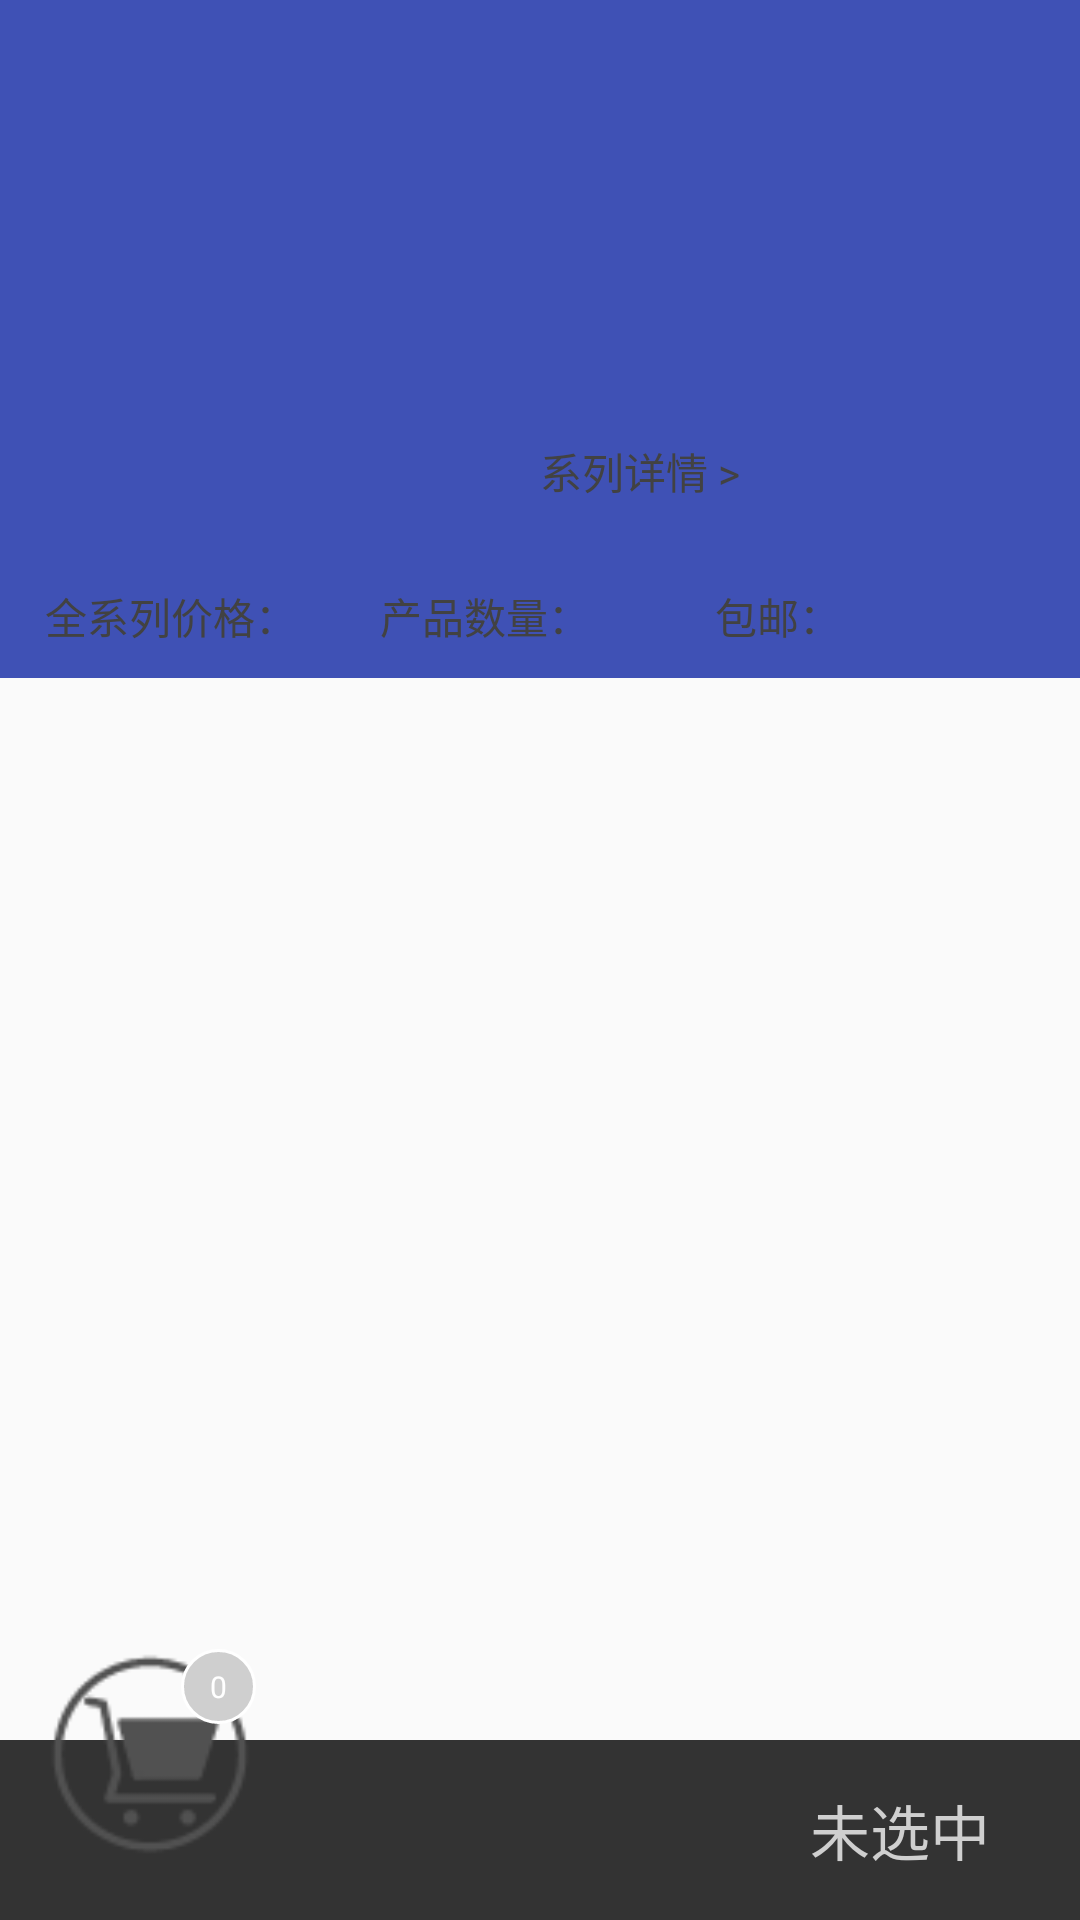

Here is an Android app screen rendered from its layout file. Give the layout XML and the strings, colors and styles it references.
<!-- AndroidManifest.xml: application theme AppTheme -->
<!-- res/layout/syrinxitem_recycleview_layout.xml -->
<?xml version="1.0" encoding="utf-8"?>
<RelativeLayout xmlns:android="http://schemas.android.com/apk/res/android"
                xmlns:app="http://schemas.android.com/apk/res-auto"
                android:layout_width="match_parent"
                android:layout_height="match_parent"
    android:fitsSystemWindows="true"
    android:id="@+id/layout">


<android.support.design.widget.CoordinatorLayout
                                                 android:layout_width="match_parent"
                                                 android:layout_height="match_parent"
    android:fitsSystemWindows="true">
    <android.support.design.widget.AppBarLayout
        android:id="@+id/syrinxitem_layout_appbarLayout"
        android:layout_width="match_parent"
        android:layout_height="226dp"
        android:fitsSystemWindows="true"
        android:theme="@style/ThemeOverlay.AppCompat.Dark.ActionBar">
    <android.support.design.widget.CollapsingToolbarLayout
        android:id="@+id/syrinxitem_layout_collapsingToolbar"
        android:layout_width="match_parent"
        android:layout_height="match_parent"
        app:layout_scrollFlags="scroll|exitUntilCollapsed"
        app:expandedTitleMarginEnd="64dp"
        app:contentScrim="?attr/colorPrimary"
        app:expandedTitleMarginStart="48dp"
        android:fitsSystemWindows="true">
        <RelativeLayout
            android:layout_width="match_parent"
            android:layout_height="match_parent"
            android:fitsSystemWindows="true">
            <ImageView
                android:id="@+id/syrinxitem_layout_top_bg"
                android:layout_width="match_parent"
                android:layout_height="match_parent"
                android:scaleType="centerCrop"
                app:layout_collapseMode="parallax"
                android:fitsSystemWindows="true"
                app:layout_collapseParallaxMultiplier="0.7"/>
            <LinearLayout
                android:layout_width="match_parent"
                android:layout_height="wrap_content" android:orientation="vertical"
                android:layout_marginTop="80dp"
                android:fitsSystemWindows="true">
                <LinearLayout
                    android:layout_width="match_parent"
                    android:layout_height="wrap_content"
                    android:orientation="horizontal"
                    android:fitsSystemWindows="true">

                    <ImageView
                        android:id="@+id/syrinxitem_layout_top_seriesImage"
                        android:layout_centerVertical="true"
                        android:layout_marginLeft="50dp"
                        android:layout_width="100dp"
                        android:layout_height="100dp"
                        android:scaleType="centerCrop"
                        android:fitsSystemWindows="true"
                        app:layout_collapseMode="parallax"
                        app:layout_collapseParallaxMultiplier="0.7"
                        android:transitionName="seriesImage"/>

                    <LinearLayout
                        android:layout_width="match_parent"
                        android:layout_height="match_parent"
                        android:orientation="vertical"
                        android:layout_marginLeft="30dp"
                        android:layout_marginRight="20dp">

                        <TextView
                            android:id="@+id/syrinxitem_layout_seriesName"
                            android:layout_width="match_parent"
                            android:layout_height="0dp"
                            android:layout_weight="2"
                            android:maxLines="2"
                            android:textSize="20dp"
                            android:textColor="@color/colorAccent"/>

                        <TextView
                            android:id="@+id/syrinxitem_layout_seriesMore"
                            android:layout_width="match_parent"
                            android:layout_height="0dp"
                            android:layout_weight="1"
                            android:text="系列详情 >"
                            android:textColor="@color/cardview_dark_background"/>

                    </LinearLayout>

                </LinearLayout>

                <LinearLayout
                    android:layout_margin="15dp"
                    android:layout_width="match_parent"
                    android:layout_height="20dp"
                    android:orientation="horizontal">
                    <LinearLayout
                        android:layout_width="0dp"
                        android:layout_height="match_parent"
                        android:orientation="horizontal"
                        android:layout_weight="1">
                        <TextView
                            android:layout_width="wrap_content"
                            android:layout_height="match_parent"
                            android:text="全系列价格："
                            android:textColor="@color/cardview_dark_background"/>
                        <TextView
                            android:id="@+id/syrinxitem_layout_allitem_price"
                            android:layout_width="match_parent"
                            android:layout_height="match_parent"
                            android:textColor="@color/colorAccent"/>

                    </LinearLayout>

                    <LinearLayout
                        android:layout_width="0dp"
                        android:layout_height="match_parent"
                        android:orientation="horizontal"
                        android:layout_weight="1"
                        android:layout_marginLeft="5dp">
                        <TextView
                            android:layout_width="wrap_content"
                            android:layout_height="match_parent"
                            android:text="产品数量："
                            android:textColor="@color/cardview_dark_background"/>
                        <TextView
                            android:id="@+id/syrinxitem_layout_itemsNum"
                            android:layout_width="match_parent"
                            android:layout_height="match_parent"
                            android:textColor="@color/colorAccent"/>

                    </LinearLayout>

                    <LinearLayout
                        android:layout_width="0dp"
                        android:layout_height="match_parent"
                        android:orientation="horizontal"
                        android:layout_weight="1"
                        android:layout_marginLeft="5dp">
                        <TextView
                            android:layout_width="wrap_content"
                            android:layout_height="match_parent"
                            android:textColor="@color/cardview_dark_background"
                            android:text="包邮："/>
                        <TextView
                            android:id="@+id/syrinxitem_layout_freePost"
                            android:layout_width="match_parent"
                            android:layout_height="match_parent"
                            android:textColor="@color/colorAccent"/>

                    </LinearLayout>

                </LinearLayout>

            </LinearLayout>
        </RelativeLayout>
        <android.support.v7.widget.Toolbar
            android:id="@+id/syrinxitem_layout_toolbar"
            android:layout_width="match_parent"
            android:layout_height="?attr/actionBarSize"
            app:popupTheme="@style/ThemeOverlay.AppCompat.Light"
            app:layout_collapseMode="pin"/>
    </android.support.design.widget.CollapsingToolbarLayout>
</android.support.design.widget.AppBarLayout>

    <android.support.v4.widget.NestedScrollView
        android:layout_width="match_parent"
        android:layout_height="match_parent"
        app:layout_behavior="@string/appbar_scrolling_view_behavior"
        android:layout_marginBottom="55dp">

            <android.support.v7.widget.RecyclerView
                android:id="@+id/syrinxitem_layout_recycleView"
                android:layout_width="match_parent"
                android:layout_height="match_parent"
                app:layout_behavior="@string/appbar_scrolling_view_behavior"
                >
            </android.support.v7.widget.RecyclerView>

    </android.support.v4.widget.NestedScrollView>
</android.support.design.widget.CoordinatorLayout>


    

    <LinearLayout xmlns:android="http://schemas.android.com/apk/res/android"
                  android:orientation="horizontal"
                  android:layout_width="match_parent"
                  android:layout_height="60dp"
                  android:background="#333333"
                  android:layout_alignParentBottom="true"
        android:id="@+id/chart_layout">
        <LinearLayout
            android:layout_width="0dp"
            android:layout_height="match_parent"
            android:layout_marginLeft="10dp"
            android:orientation="vertical"
            android:layout_weight="1"
            android:layout_marginStart="90dp">

            <TextView
                android:id="@+id/price"
                android:layout_marginTop="5dp"
                android:layout_width="match_parent"
                android:layout_height="wrap_content"
                android:layout_marginLeft="5dp"
                android:textColor="@color/colorWrite"
                android:textSize="24sp"/>

            <TextView
                android:id="@+id/IsFreePost"
                android:layout_width="match_parent"
                android:layout_height="wrap_content"
                android:textColor="@color/colorGray"
                android:layout_marginTop="3dp"
                android:layout_marginLeft="5dp"
                android:textSize="16sp"
                android:layout_marginBottom="5dp"/>


        </LinearLayout>

        <RelativeLayout
            android:id="@+id/rightBtn"
            android:layout_width="120dp"
            android:layout_height="match_parent">

            <TextView
                android:id="@+id/rightBtnText"
                android:layout_width="wrap_content"
                android:layout_height="wrap_content"
                android:layout_centerInParent="true"
                android:textColor="@color/colorGray"
                android:text="未选中"
                android:textSize="20sp"/>

        </RelativeLayout>

    </LinearLayout>

    <RelativeLayout
        android:layout_width="wrap_content"
        android:layout_height="wrap_content"
        android:layout_marginLeft="15dp"
        android:layout_marginTop="-15dp"
        android:layout_above="@+id/chart_layout"
        android:layout_marginBottom="-40dp">
        <ImageView
            android:id="@+id/chart"
            android:layout_width="70dp"
            android:layout_height="70dp"
            android:src="@mipmap/chart_gray"
            android:layout_centerInParent="true"/>
        <TextView
            android:id="@+id/puchase_num"
            android:layout_width="25dp"
            android:layout_height="25dp"
            android:background="@drawable/round_background_gray"
            android:textColor="@color/colorWrite"
            android:text="0"
            android:gravity="center"
            android:textAlignment="gravity"
            android:layout_toRightOf="@+id/chart"
            android:layout_marginLeft="-25dp"
            android:textSize="10sp"/>
    </RelativeLayout>


</RelativeLayout>
<!-- resources referenced by this layout -->
<resources>
  <color name="colorAccent">#FF4081</color>
  <color name="colorGray">#cfcfcf</color>
  <color name="colorWrite">#ffffff</color>
  <!-- drawable round_background_gray (drawable) -->
  <?xml version="1.0" encoding="UTF-8"?>
  <shape
      xmlns:android="http://schemas.android.com/apk/res/android"
      android:shape="oval"
      android:useLevel="false" >
      <solid android:color="@color/colorWrite" />
      <padding
          android:left="2dp"
          android:top="1dp"
          android:right="2dp"
          android:bottom="1dp" />
      <solid
          android:color="@color/colorGray" />
      <stroke
          android:width="1dp"
          android:color="@android:color/white" />
      <size android:width="15dp"
            android:height="15dp" />
  </shape>
  <!-- mipmap chart_gray: png bitmap (mipmap-hdpi, 1908 bytes) -->
  <style name="AppTheme" parent="Theme.AppCompat.Light.DarkActionBar">
          
          <item name="colorPrimary">@color/colorPrimary</item>
          <item name="colorPrimaryDark">@color/colorPrimaryDark</item>
          <item name="colorAccent">@color/colorAccent</item>
      </style>
  <color name="colorPrimary">#3F51B5</color>
  <color name="colorPrimaryDark">#303F9F</color>
</resources>
